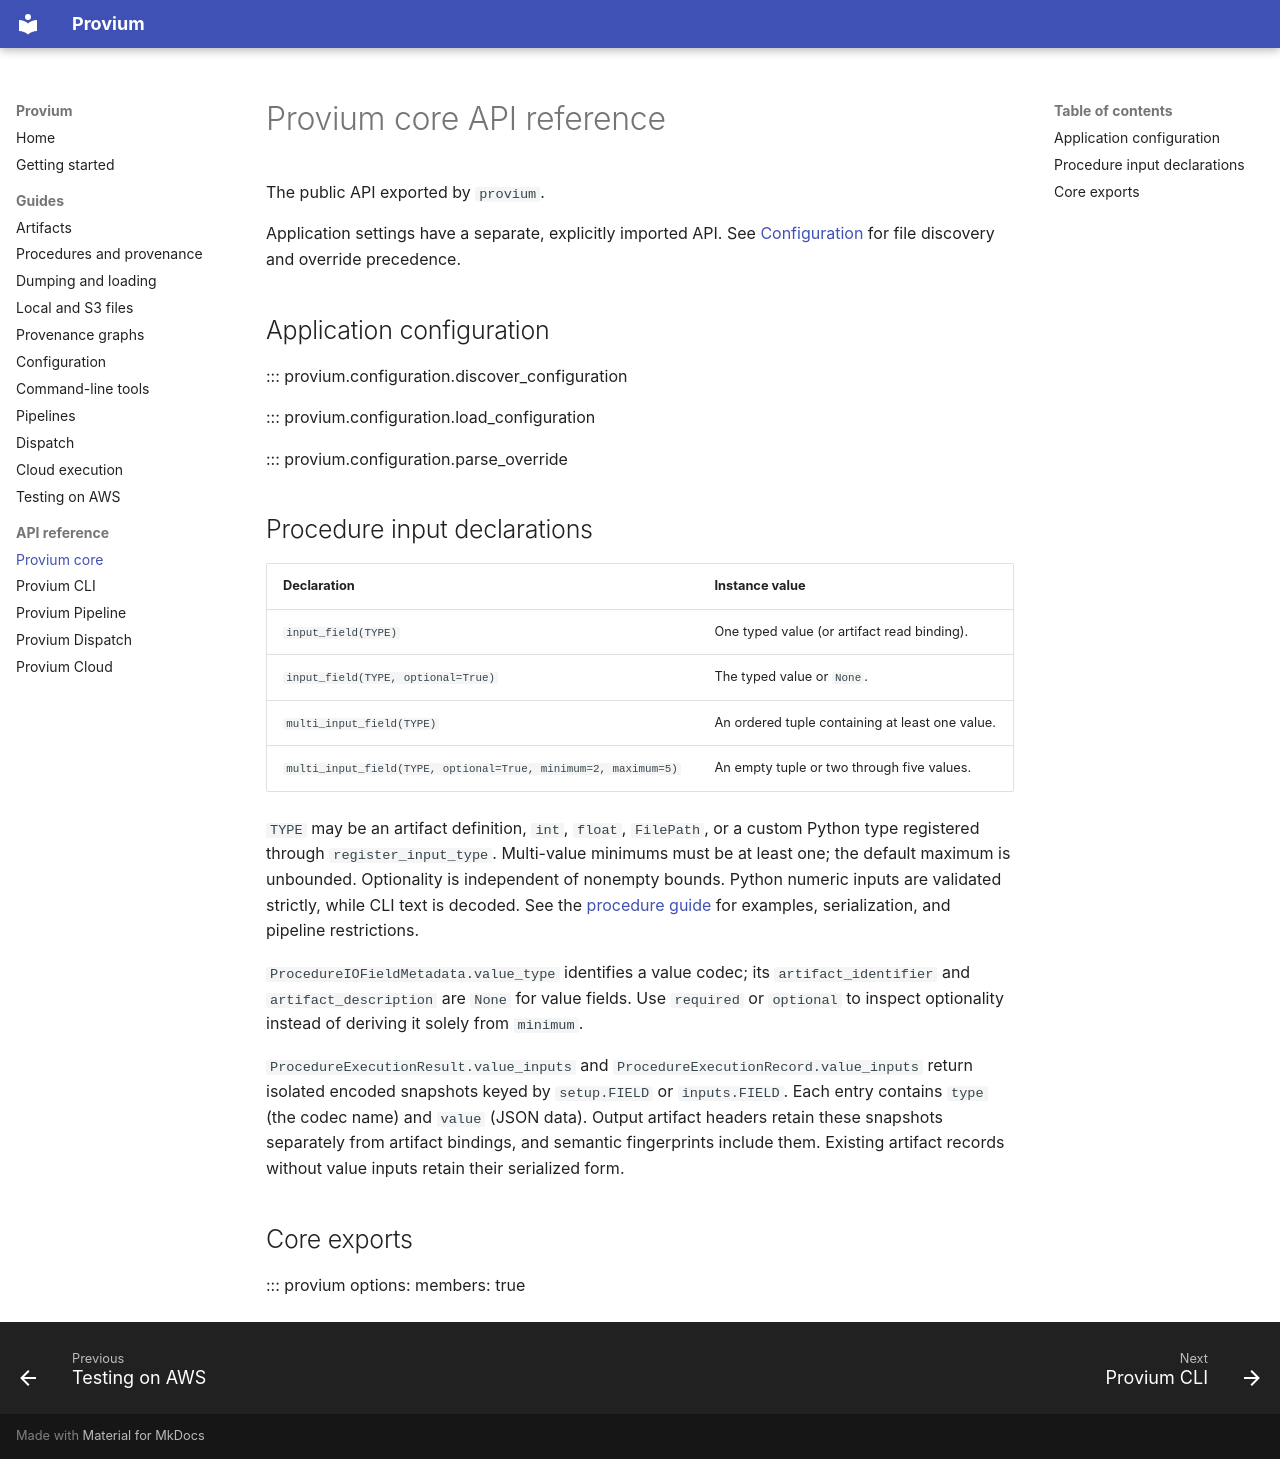

repository: Project-Provium/provium · page: reference/provium/index.html · generator: mkdocs

# Provium core API reference

The public API exported by `provium`.

Application settings have a separate, explicitly imported API. See
[Configuration](../guides/configuration.md) for file discovery and override precedence.

## Application configuration

::: provium.configuration.discover_configuration

::: provium.configuration.load_configuration

::: provium.configuration.parse_override

## Procedure input declarations

| Declaration | Instance value |
| --- | --- |
| `input_field(TYPE)` | One typed value (or artifact read binding). |
| `input_field(TYPE, optional=True)` | The typed value or `None`. |
| `multi_input_field(TYPE)` | An ordered tuple containing at least one value. |
| `multi_input_field(TYPE, optional=True, minimum=2, maximum=5)` | An empty tuple or two through five values. |

`TYPE` may be an artifact definition, `int`, `float`, `FilePath`, or a
custom Python type registered through `register_input_type`. Multi-value minimums
must be at least one; the default maximum is unbounded. Optionality is independent
of nonempty bounds. Python numeric inputs are validated strictly, while CLI text
is decoded. See the [procedure guide](../guides/procedures.md) for examples,
serialization, and pipeline restrictions.

`ProcedureIOFieldMetadata.value_type` identifies a value codec; its
`artifact_identifier` and `artifact_description` are `None` for value fields.
Use `required` or `optional` to inspect optionality instead of deriving it solely
from `minimum`.

`ProcedureExecutionResult.value_inputs` and
`ProcedureExecutionRecord.value_inputs` return isolated encoded snapshots keyed
by `setup.FIELD` or `inputs.FIELD`. Each entry contains `type` (the codec name)
and `value` (JSON data). Output artifact headers retain these snapshots separately
from artifact bindings, and semantic fingerprints include them. Existing artifact
records without value inputs retain their serialized form.

## Core exports

::: provium
    options:
      members: true
